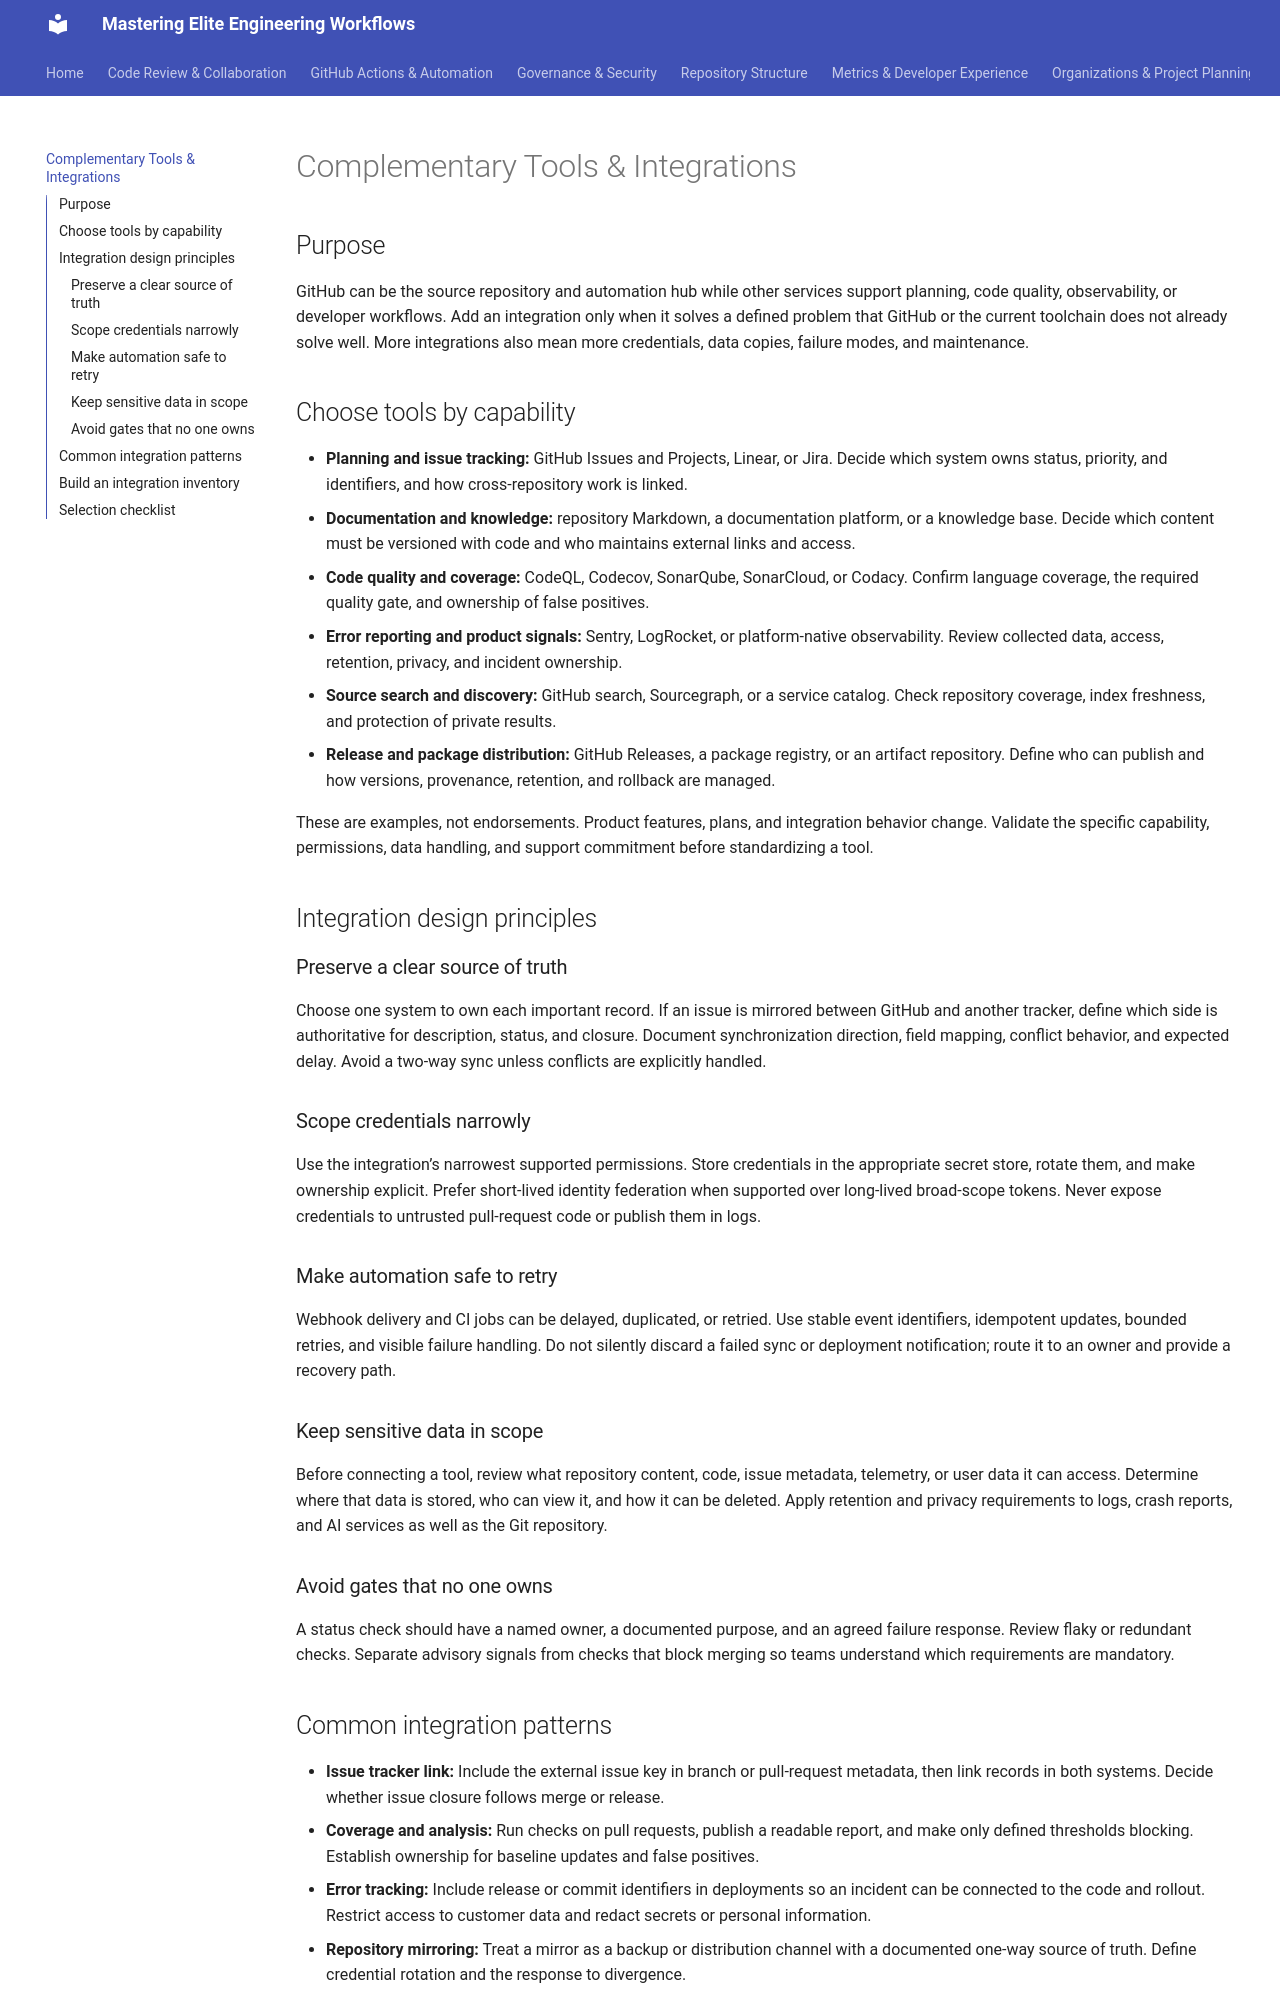

repository: Rick1330/Mastering-Elite-Engineering-Workflows-with-GitHub-Scalable-Tooling-The-Playbook · page: 07-complementary-tools/index.html · generator: mkdocs

# Complementary Tools & Integrations

## Purpose

GitHub can be the source repository and automation hub while other services support planning, code quality, observability, or developer workflows. Add an integration only when it solves a defined problem that GitHub or the current toolchain does not already solve well. More integrations also mean more credentials, data copies, failure modes, and maintenance.

## Choose tools by capability

- **Planning and issue tracking:** GitHub Issues and Projects, Linear, or Jira. Decide which system owns status, priority, and identifiers, and how cross-repository work is linked.
- **Documentation and knowledge:** repository Markdown, a documentation platform, or a knowledge base. Decide which content must be versioned with code and who maintains external links and access.
- **Code quality and coverage:** CodeQL, Codecov, SonarQube, SonarCloud, or Codacy. Confirm language coverage, the required quality gate, and ownership of false positives.
- **Error reporting and product signals:** Sentry, LogRocket, or platform-native observability. Review collected data, access, retention, privacy, and incident ownership.
- **Source search and discovery:** GitHub search, Sourcegraph, or a service catalog. Check repository coverage, index freshness, and protection of private results.
- **Release and package distribution:** GitHub Releases, a package registry, or an artifact repository. Define who can publish and how versions, provenance, retention, and rollback are managed.

These are examples, not endorsements. Product features, plans, and integration behavior change. Validate the specific capability, permissions, data handling, and support commitment before standardizing a tool.

## Integration design principles

### Preserve a clear source of truth

Choose one system to own each important record. If an issue is mirrored between GitHub and another tracker, define which side is authoritative for description, status, and closure. Document synchronization direction, field mapping, conflict behavior, and expected delay. Avoid a two-way sync unless conflicts are explicitly handled.

### Scope credentials narrowly

Use the integration’s narrowest supported permissions. Store credentials in the appropriate secret store, rotate them, and make ownership explicit. Prefer short-lived identity federation when supported over long-lived broad-scope tokens. Never expose credentials to untrusted pull-request code or publish them in logs.

### Make automation safe to retry

Webhook delivery and CI jobs can be delayed, duplicated, or retried. Use stable event identifiers, idempotent updates, bounded retries, and visible failure handling. Do not silently discard a failed sync or deployment notification; route it to an owner and provide a recovery path.

### Keep sensitive data in scope

Before connecting a tool, review what repository content, code, issue metadata, telemetry, or user data it can access. Determine where that data is stored, who can view it, and how it can be deleted. Apply retention and privacy requirements to logs, crash reports, and AI services as well as the Git repository.

### Avoid gates that no one owns

A status check should have a named owner, a documented purpose, and an agreed failure response. Review flaky or redundant checks. Separate advisory signals from checks that block merging so teams understand which requirements are mandatory.
